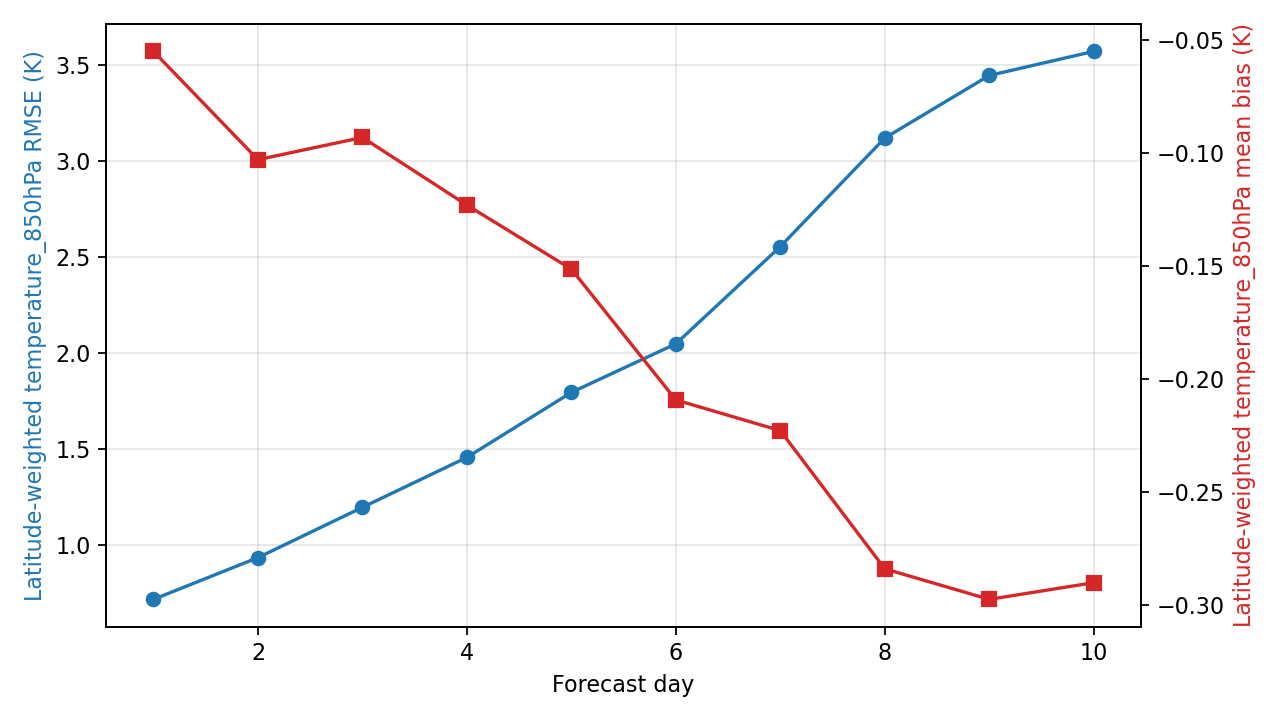

The file beside this chart, header and first rows:
day, step, lead_hours, lead_day, temperature_850hPa_rmse_k, temperature_850hPa_mean_bias_k, metric_variable, metric_level_hpa, reference
1, 4, 24.0, 1.0, 0.7173, -0.05511, temperature, 850, ground_truth
2, 8, 48.0, 2.0, 0.9347, -0.103, temperature, 850, ground_truth
3, 12, 72.0, 3.0, 1.196, -0.09317, temperature, 850, ground_truth
4, 16, 96.0, 4.0, 1.456, -0.1231, temperature, 850, ground_truth
5, 20, 120.0, 5.0, 1.794, -0.1514, temperature, 850, ground_truth
6, 24, 144.0, 6.0, 2.047, -0.2093, temperature, 850, ground_truth
7, 28, 168.0, 7.0, 2.553, -0.2229, temperature, 850, ground_truth
8, 32, 192.0, 8.0, 3.118, -0.284, temperature, 850, ground_truth
9, 36, 216.0, 9.0, 3.444, -0.2975, temperature, 850, ground_truth
10, 40, 240.0, 10.0, 3.569, -0.2901, temperature, 850, ground_truth
